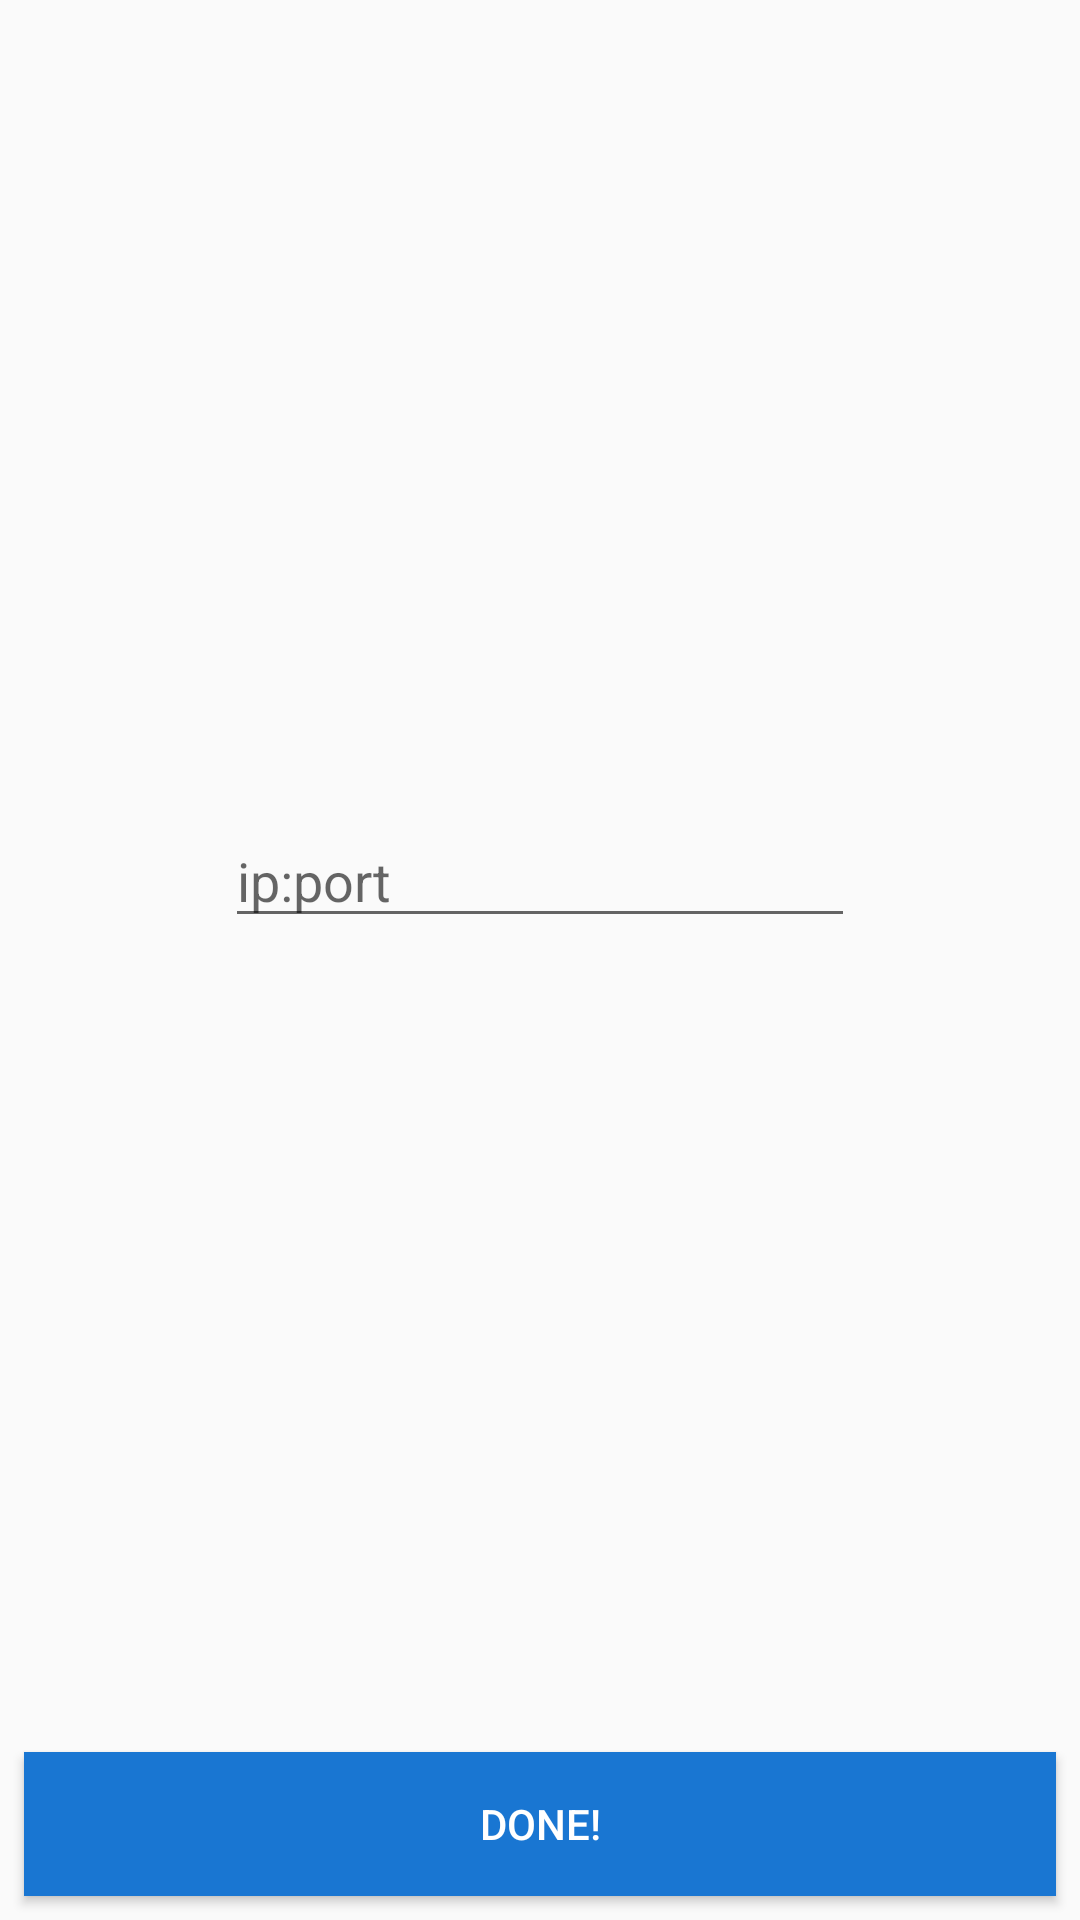

This screen was rendered from an Android layout file. Write that file and the resources it references.
<!-- AndroidManifest.xml: application theme AppTheme -->
<!-- res/layout/activity_change_ip.xml -->
<?xml version="1.0" encoding="utf-8"?>
<android.support.constraint.ConstraintLayout xmlns:android="http://schemas.android.com/apk/res/android"
    xmlns:app="http://schemas.android.com/apk/res-auto"
    xmlns:tools="http://schemas.android.com/tools"
    android:layout_width="match_parent"
    android:layout_height="match_parent"
    tools:context=".ChangeIP">

    <Button
        android:id="@+id/confirm_ip"
        android:layout_width="match_parent"
        android:layout_height="wrap_content"
        android:layout_marginStart="8dp"
        android:layout_marginLeft="8dp"
        android:layout_marginEnd="8dp"
        android:layout_marginRight="8dp"
        android:layout_marginBottom="8dp"
        android:background="@color/ourBlue"
        android:text="Done!"
        android:textColor="@android:color/white"
        app:layout_constraintBottom_toBottomOf="parent"
        app:layout_constraintEnd_toEndOf="parent"
        app:layout_constraintStart_toStartOf="parent" />

    <EditText
        android:id="@+id/new_ip"
        android:layout_width="wrap_content"
        android:layout_height="wrap_content"
        android:layout_marginStart="8dp"
        android:layout_marginLeft="8dp"
        android:layout_marginTop="8dp"
        android:layout_marginEnd="8dp"
        android:layout_marginRight="8dp"
        android:layout_marginBottom="8dp"
        android:ems="10"
        android:hint="ip:port"
        android:inputType="textPersonName"
        app:layout_constraintBottom_toTopOf="@+id/confirm_ip"
        app:layout_constraintEnd_toEndOf="parent"
        app:layout_constraintStart_toStartOf="parent"
        app:layout_constraintTop_toTopOf="parent" />

</android.support.constraint.ConstraintLayout>
<!-- resources referenced by this layout -->
<resources>
  <color name="ourBlue">#1976D2</color>
  <style name="AppTheme" parent="Theme.AppCompat.Light.DarkActionBar">
          
          <item name="colorPrimary">@color/colorPrimary</item>
          <item name="colorPrimaryDark">@color/colorPrimaryDark</item>
          <item name="colorAccent">@color/colorAccent</item>
  
      </style>
  <color name="colorPrimary">#008577</color>
  <color name="colorPrimaryDark">#00574B</color>
  <color name="colorAccent">#D81B60</color>
</resources>
